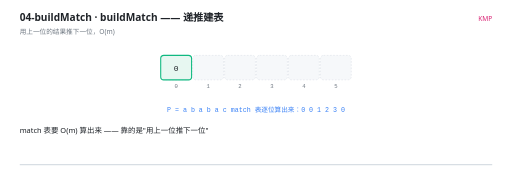
t = 0.00 s
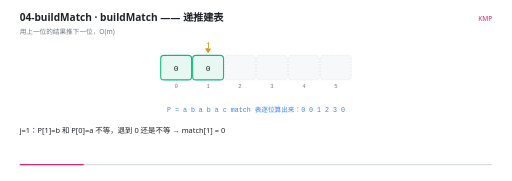
t = 1.63 s
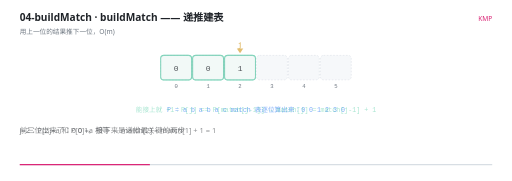
t = 3.31 s
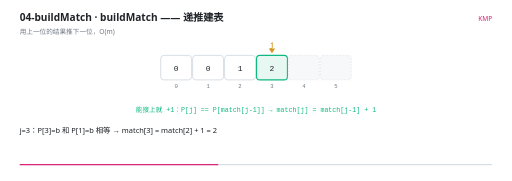
t = 5.05 s
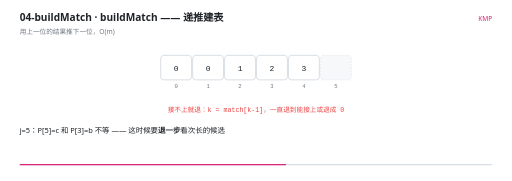
t = 6.77 s
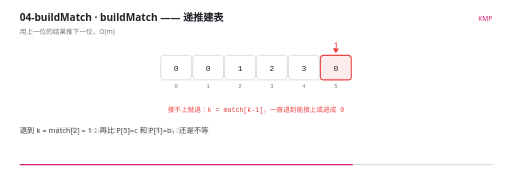
t = 8.46 s

The animated SVG that drew these frames (rendered in a browser with its animation timeline set to each time). Animation: 40 SMIL elements (animate=40); frames cover the first 8.46 s, repeats indefinitely.

<svg xmlns="http://www.w3.org/2000/svg" viewBox="0 0 960 340" width="960" height="340" role="img" aria-label="buildMatch —— 递推建表"><rect width="960" height="340" fill="#FFFFFF"/><g>
    <rect x="36" y="308" width="888" height="2.5" rx="1.25" fill="#D8DEE4"/>
    <rect x="36" y="308" width="0" height="2.5" rx="1.25" fill="#DB2777">
      <animate attributeName="width" values="0;888" dur="12s" repeatCount="indefinite" calcMode="linear"/>
    </rect>
  </g><text x="36" y="40" font-family="'Segoe UI','Microsoft YaHei UI','PingFang SC',system-ui,sans-serif" font-size="19" font-weight="600" fill="#1F2328">04-buildMatch · buildMatch —— 递推建表</text><text x="36" y="63" font-family="'Segoe UI','Microsoft YaHei UI','PingFang SC',system-ui,sans-serif" font-size="12.5" fill="#6E7781">用上一位的结果推下一位，O(m)</text><text x="924" y="40" text-anchor="end" font-family="'Segoe UI','Microsoft YaHei UI','PingFang SC',system-ui,sans-serif" font-size="12.5" fill="#DB2777">KMP</text><rect x="301" y="104" width="58" height="46" rx="6" fill="#F6F8FA" stroke="#D8DEE4" stroke-width="1" stroke-dasharray="3 3"/><text x="330" y="166" text-anchor="middle" font-family="ui-monospace,'Cascadia Code','JetBrains Mono',Consolas,monospace" font-size="10.5" fill="#6E7781">0</text><rect x="361" y="104" width="58" height="46" rx="6" fill="#F6F8FA" stroke="#D8DEE4" stroke-width="1" stroke-dasharray="3 3"/><text x="390" y="166" text-anchor="middle" font-family="ui-monospace,'Cascadia Code','JetBrains Mono',Consolas,monospace" font-size="10.5" fill="#6E7781">1</text><rect x="421" y="104" width="58" height="46" rx="6" fill="#F6F8FA" stroke="#D8DEE4" stroke-width="1" stroke-dasharray="3 3"/><text x="450" y="166" text-anchor="middle" font-family="ui-monospace,'Cascadia Code','JetBrains Mono',Consolas,monospace" font-size="10.5" fill="#6E7781">2</text><rect x="481" y="104" width="58" height="46" rx="6" fill="#F6F8FA" stroke="#D8DEE4" stroke-width="1" stroke-dasharray="3 3"/><text x="510" y="166" text-anchor="middle" font-family="ui-monospace,'Cascadia Code','JetBrains Mono',Consolas,monospace" font-size="10.5" fill="#6E7781">3</text><rect x="541" y="104" width="58" height="46" rx="6" fill="#F6F8FA" stroke="#D8DEE4" stroke-width="1" stroke-dasharray="3 3"/><text x="570" y="166" text-anchor="middle" font-family="ui-monospace,'Cascadia Code','JetBrains Mono',Consolas,monospace" font-size="10.5" fill="#6E7781">4</text><rect x="601" y="104" width="58" height="46" rx="6" fill="#F6F8FA" stroke="#D8DEE4" stroke-width="1" stroke-dasharray="3 3"/><text x="630" y="166" text-anchor="middle" font-family="ui-monospace,'Cascadia Code','JetBrains Mono',Consolas,monospace" font-size="10.5" fill="#6E7781">5</text><g opacity="0"><animate attributeName="opacity" values="1;1;0;0" keyTimes="0.0000;0.2717;0.2833;1.0000" dur="12s" repeatCount="indefinite" calcMode="linear"/><rect x="301" y="104" width="58" height="46" rx="6" fill="#E7F7F1" stroke="#10B981" stroke-width="2"/><text x="330" y="132.5" text-anchor="middle" font-family="ui-monospace,'Cascadia Code','JetBrains Mono',Consolas,monospace" font-size="15" fill="#1F2328">0</text></g><g opacity="0"><animate attributeName="opacity" values="0;0;1;1;0;0" keyTimes="0.0000;0.1217;0.1333;0.2717;0.2833;1.0000" dur="12s" repeatCount="indefinite" calcMode="linear"/><rect x="361" y="104" width="58" height="46" rx="6" fill="#E7F7F1" stroke="#10B981" stroke-width="2"/><text x="390" y="132.5" text-anchor="middle" font-family="ui-monospace,'Cascadia Code','JetBrains Mono',Consolas,monospace" font-size="15" fill="#1F2328">0</text></g><g opacity="0"><animate attributeName="opacity" values="0;0;1;1;0;0" keyTimes="0.0000;0.1883;0.2000;0.2717;0.2833;1.0000" dur="12s" repeatCount="indefinite" calcMode="linear"/><rect x="421" y="104" width="58" height="46" rx="6" fill="#E7F7F1" stroke="#10B981" stroke-width="2"/><text x="450" y="132.5" text-anchor="middle" font-family="ui-monospace,'Cascadia Code','JetBrains Mono',Consolas,monospace" font-size="15" fill="#1F2328">1</text></g><g opacity="0"><animate attributeName="opacity" values="0;0;1;1;0;0" keyTimes="0.0000;0.2717;0.2833;0.5050;0.5167;1.0000" dur="12s" repeatCount="indefinite" calcMode="linear"/><rect x="301" y="104" width="58" height="46" rx="6" fill="#FFFFFF" stroke="#D0D7DE" stroke-width="1.4"/><text x="330" y="132.5" text-anchor="middle" font-family="ui-monospace,'Cascadia Code','JetBrains Mono',Consolas,monospace" font-size="15" fill="#1F2328">0</text></g><g opacity="0"><animate attributeName="opacity" values="0;0;1;1;0;0" keyTimes="0.0000;0.2717;0.2833;0.5050;0.5167;1.0000" dur="12s" repeatCount="indefinite" calcMode="linear"/><rect x="361" y="104" width="58" height="46" rx="6" fill="#FFFFFF" stroke="#D0D7DE" stroke-width="1.4"/><text x="390" y="132.5" text-anchor="middle" font-family="ui-monospace,'Cascadia Code','JetBrains Mono',Consolas,monospace" font-size="15" fill="#1F2328">0</text></g><g opacity="0"><animate attributeName="opacity" values="0;0;1;1;0;0" keyTimes="0.0000;0.2717;0.2833;0.5050;0.5167;1.0000" dur="12s" repeatCount="indefinite" calcMode="linear"/><rect x="421" y="104" width="58" height="46" rx="6" fill="#FFFFFF" stroke="#D0D7DE" stroke-width="1.4"/><text x="450" y="132.5" text-anchor="middle" font-family="ui-monospace,'Cascadia Code','JetBrains Mono',Consolas,monospace" font-size="15" fill="#1F2328">1</text></g><g opacity="0"><animate attributeName="opacity" values="0;0;1;1;0;0" keyTimes="0.0000;0.3550;0.3667;0.5050;0.5167;1.0000" dur="12s" repeatCount="indefinite" calcMode="linear"/><rect x="481" y="104" width="58" height="46" rx="6" fill="#E7F7F1" stroke="#10B981" stroke-width="2"/><text x="510" y="132.5" text-anchor="middle" font-family="ui-monospace,'Cascadia Code','JetBrains Mono',Consolas,monospace" font-size="15" fill="#1F2328">2</text></g><g opacity="0"><animate attributeName="opacity" values="0;0;1;1;0;0" keyTimes="0.0000;0.4383;0.4500;0.5050;0.5167;1.0000" dur="12s" repeatCount="indefinite" calcMode="linear"/><rect x="541" y="104" width="58" height="46" rx="6" fill="#E7F7F1" stroke="#10B981" stroke-width="2"/><text x="570" y="132.5" text-anchor="middle" font-family="ui-monospace,'Cascadia Code','JetBrains Mono',Consolas,monospace" font-size="15" fill="#1F2328">3</text></g><g opacity="0"><animate attributeName="opacity" values="0;0;1;1;0;0" keyTimes="0.0000;0.5050;0.5167;0.7050;0.7167;1.0000" dur="12s" repeatCount="indefinite" calcMode="linear"/><rect x="301" y="104" width="58" height="46" rx="6" fill="#FFFFFF" stroke="#D0D7DE" stroke-width="1.4"/><text x="330" y="132.5" text-anchor="middle" font-family="ui-monospace,'Cascadia Code','JetBrains Mono',Consolas,monospace" font-size="15" fill="#1F2328">0</text></g><g opacity="0"><animate attributeName="opacity" values="0;0;1;1;0;0" keyTimes="0.0000;0.5050;0.5167;0.7050;0.7167;1.0000" dur="12s" repeatCount="indefinite" calcMode="linear"/><rect x="361" y="104" width="58" height="46" rx="6" fill="#FFFFFF" stroke="#D0D7DE" stroke-width="1.4"/><text x="390" y="132.5" text-anchor="middle" font-family="ui-monospace,'Cascadia Code','JetBrains Mono',Consolas,monospace" font-size="15" fill="#1F2328">0</text></g><g opacity="0"><animate attributeName="opacity" values="0;0;1;1;0;0" keyTimes="0.0000;0.5050;0.5167;0.7050;0.7167;1.0000" dur="12s" repeatCount="indefinite" calcMode="linear"/><rect x="421" y="104" width="58" height="46" rx="6" fill="#FFFFFF" stroke="#D0D7DE" stroke-width="1.4"/><text x="450" y="132.5" text-anchor="middle" font-family="ui-monospace,'Cascadia Code','JetBrains Mono',Consolas,monospace" font-size="15" fill="#1F2328">1</text></g><g opacity="0"><animate attributeName="opacity" values="0;0;1;1;0;0" keyTimes="0.0000;0.5050;0.5167;0.7050;0.7167;1.0000" dur="12s" repeatCount="indefinite" calcMode="linear"/><rect x="481" y="104" width="58" height="46" rx="6" fill="#FFFFFF" stroke="#D0D7DE" stroke-width="1.4"/><text x="510" y="132.5" text-anchor="middle" font-family="ui-monospace,'Cascadia Code','JetBrains Mono',Consolas,monospace" font-size="15" fill="#1F2328">2</text></g><g opacity="0"><animate attributeName="opacity" values="0;0;1;1;0;0" keyTimes="0.0000;0.5050;0.5167;0.7050;0.7167;1.0000" dur="12s" repeatCount="indefinite" calcMode="linear"/><rect x="541" y="104" width="58" height="46" rx="6" fill="#FFFFFF" stroke="#D0D7DE" stroke-width="1.4"/><text x="570" y="132.5" text-anchor="middle" font-family="ui-monospace,'Cascadia Code','JetBrains Mono',Consolas,monospace" font-size="15" fill="#1F2328">3</text></g><g opacity="0"><animate attributeName="opacity" values="0;0;1;1;0;0" keyTimes="0.0000;0.5883;0.6000;0.7050;0.7167;1.0000" dur="12s" repeatCount="indefinite" calcMode="linear"/><rect x="601" y="104" width="58" height="46" rx="6" fill="#FDECEC" stroke="#EF4444" stroke-width="2"/><text x="630" y="132.5" text-anchor="middle" font-family="ui-monospace,'Cascadia Code','JetBrains Mono',Consolas,monospace" font-size="15" fill="#1F2328">0</text></g><g opacity="0"><animate attributeName="opacity" values="0;0;1;1" keyTimes="0.0000;0.7050;0.7167;1.0000" dur="12s" repeatCount="indefinite" calcMode="linear"/><rect x="301" y="104" width="58" height="46" rx="6" fill="#FFFFFF" stroke="#D0D7DE" stroke-width="1.4"/><text x="330" y="132.5" text-anchor="middle" font-family="ui-monospace,'Cascadia Code','JetBrains Mono',Consolas,monospace" font-size="15" fill="#1F2328">0</text></g><g opacity="0"><animate attributeName="opacity" values="0;0;1;1" keyTimes="0.0000;0.7050;0.7167;1.0000" dur="12s" repeatCount="indefinite" calcMode="linear"/><rect x="361" y="104" width="58" height="46" rx="6" fill="#FFFFFF" stroke="#D0D7DE" stroke-width="1.4"/><text x="390" y="132.5" text-anchor="middle" font-family="ui-monospace,'Cascadia Code','JetBrains Mono',Consolas,monospace" font-size="15" fill="#1F2328">0</text></g><g opacity="0"><animate attributeName="opacity" values="0;0;1;1" keyTimes="0.0000;0.7050;0.7167;1.0000" dur="12s" repeatCount="indefinite" calcMode="linear"/><rect x="421" y="104" width="58" height="46" rx="6" fill="#FFFFFF" stroke="#D0D7DE" stroke-width="1.4"/><text x="450" y="132.5" text-anchor="middle" font-family="ui-monospace,'Cascadia Code','JetBrains Mono',Consolas,monospace" font-size="15" fill="#1F2328">1</text></g><g opacity="0"><animate attributeName="opacity" values="0;0;1;1" keyTimes="0.0000;0.7050;0.7167;1.0000" dur="12s" repeatCount="indefinite" calcMode="linear"/><rect x="481" y="104" width="58" height="46" rx="6" fill="#FFFFFF" stroke="#D0D7DE" stroke-width="1.4"/><text x="510" y="132.5" text-anchor="middle" font-family="ui-monospace,'Cascadia Code','JetBrains Mono',Consolas,monospace" font-size="15" fill="#1F2328">2</text></g><g opacity="0"><animate attributeName="opacity" values="0;0;1;1" keyTimes="0.0000;0.7050;0.7167;1.0000" dur="12s" repeatCount="indefinite" calcMode="linear"/><rect x="541" y="104" width="58" height="46" rx="6" fill="#FFFFFF" stroke="#D0D7DE" stroke-width="1.4"/><text x="570" y="132.5" text-anchor="middle" font-family="ui-monospace,'Cascadia Code','JetBrains Mono',Consolas,monospace" font-size="15" fill="#1F2328">3</text></g><g opacity="0"><animate attributeName="opacity" values="0;0;1;1" keyTimes="0.0000;0.7050;0.7167;1.0000" dur="12s" repeatCount="indefinite" calcMode="linear"/><rect x="601" y="104" width="58" height="46" rx="6" fill="#FFFFFF" stroke="#D0D7DE" stroke-width="1.4"/><text x="630" y="132.5" text-anchor="middle" font-family="ui-monospace,'Cascadia Code','JetBrains Mono',Consolas,monospace" font-size="15" fill="#1F2328">0</text></g><g opacity="0"><animate attributeName="opacity" values="0;0;1;1;0;0" keyTimes="0.0000;0.1217;0.1333;0.1883;0.2000;1.0000" dur="12s" repeatCount="indefinite" calcMode="linear"/><path d="M 390 100 l -6 -9 l 12 0 Z" fill="#D29922"/><text x="390" y="88" text-anchor="middle" font-family="ui-monospace,'Cascadia Code','JetBrains Mono',Consolas,monospace" font-size="12" font-weight="600" fill="#D29922">j</text></g><g opacity="0"><animate attributeName="opacity" values="0;0;1;1;0;0" keyTimes="0.0000;0.1883;0.2000;0.2717;0.2833;1.0000" dur="12s" repeatCount="indefinite" calcMode="linear"/><path d="M 450 100 l -6 -9 l 12 0 Z" fill="#D29922"/><text x="450" y="88" text-anchor="middle" font-family="ui-monospace,'Cascadia Code','JetBrains Mono',Consolas,monospace" font-size="12" font-weight="600" fill="#D29922">j</text></g><g opacity="0"><animate attributeName="opacity" values="0;0;1;1;0;0" keyTimes="0.0000;0.3550;0.3667;0.4383;0.4500;1.0000" dur="12s" repeatCount="indefinite" calcMode="linear"/><path d="M 510 100 l -6 -9 l 12 0 Z" fill="#D29922"/><text x="510" y="88" text-anchor="middle" font-family="ui-monospace,'Cascadia Code','JetBrains Mono',Consolas,monospace" font-size="12" font-weight="600" fill="#D29922">j</text></g><g opacity="0"><animate attributeName="opacity" values="0;0;1;1;0;0" keyTimes="0.0000;0.4383;0.4500;0.5050;0.5167;1.0000" dur="12s" repeatCount="indefinite" calcMode="linear"/><path d="M 570 100 l -6 -9 l 12 0 Z" fill="#D29922"/><text x="570" y="88" text-anchor="middle" font-family="ui-monospace,'Cascadia Code','JetBrains Mono',Consolas,monospace" font-size="12" font-weight="600" fill="#D29922">j</text></g><g opacity="0"><animate attributeName="opacity" values="0;0;1;1;0;0" keyTimes="0.0000;0.5883;0.6000;0.7050;0.7167;1.0000" dur="12s" repeatCount="indefinite" calcMode="linear"/><path d="M 630 100 l -6 -9 l 12 0 Z" fill="#EF4444"/><text x="630" y="88" text-anchor="middle" font-family="ui-monospace,'Cascadia Code','JetBrains Mono',Consolas,monospace" font-size="12" font-weight="600" fill="#EF4444">j</text></g><g opacity="0"><animate attributeName="opacity" values="1;1;0;0" keyTimes="0.0000;0.2717;0.2833;1.0000" dur="12s" repeatCount="indefinite" calcMode="linear"/><text x="480" y="210" text-anchor="middle" font-family="ui-monospace,'Cascadia Code','JetBrains Mono',Consolas,monospace" font-size="12.5" font-weight="400" fill="#3B82F6">P = a b a b a c      match 表逐位算出来：0 0 1 2 3 0</text></g><g opacity="0"><animate attributeName="opacity" values="0;0;1;1;0;0" keyTimes="0.0000;0.2717;0.2833;0.5050;0.5167;1.0000" dur="12s" repeatCount="indefinite" calcMode="linear"/><text x="480" y="210" text-anchor="middle" font-family="ui-monospace,'Cascadia Code','JetBrains Mono',Consolas,monospace" font-size="12.5" font-weight="400" fill="#10B981">能接上就 +1：P[j] == P[match[j-1]] → match[j] = match[j-1] + 1</text></g><g opacity="0"><animate attributeName="opacity" values="0;0;1;1" keyTimes="0.0000;0.5050;0.5167;1.0000" dur="12s" repeatCount="indefinite" calcMode="linear"/><text x="480" y="210" text-anchor="middle" font-family="ui-monospace,'Cascadia Code','JetBrains Mono',Consolas,monospace" font-size="12.5" font-weight="400" fill="#EF4444">接不上就退：k = match[k-1]，一直退到能接上或退成 0</text></g><g opacity="0"><animate attributeName="opacity" values="1;1;0;0" keyTimes="0.0000;0.0517;0.0667;1.0000" dur="12s" repeatCount="indefinite" calcMode="linear"/><text x="36" y="250" font-family="'Segoe UI','Microsoft YaHei UI','PingFang SC',system-ui,sans-serif" font-size="14" fill="#1F2328">match 表要 O(m) 算出来 —— 靠的是&quot;用上一位推下一位&quot;</text></g><g opacity="0"><animate attributeName="opacity" values="0;0;1;1;0;0" keyTimes="0.0000;0.0517;0.0667;0.1183;0.1333;1.0000" dur="12s" repeatCount="indefinite" calcMode="linear"/><text x="36" y="250" font-family="'Segoe UI','Microsoft YaHei UI','PingFang SC',system-ui,sans-serif" font-size="14" fill="#1F2328">起点固定：match[0] = 0，长度 1 的串没有真前后缀</text></g><g opacity="0"><animate attributeName="opacity" values="0;0;1;1;0;0" keyTimes="0.0000;0.1183;0.1333;0.1850;0.2000;1.0000" dur="12s" repeatCount="indefinite" calcMode="linear"/><text x="36" y="250" font-family="'Segoe UI','Microsoft YaHei UI','PingFang SC',system-ui,sans-serif" font-size="14" fill="#1F2328">j=1：P[1]=b 和 P[0]=a 不等，退到 0 还是不等 → match[1] = 0</text></g><g opacity="0"><animate attributeName="opacity" values="0;0;1;1;0;0" keyTimes="0.0000;0.1850;0.2000;0.2683;0.2833;1.0000" dur="12s" repeatCount="indefinite" calcMode="linear"/><text x="36" y="250" font-family="'Segoe UI','Microsoft YaHei UI','PingFang SC',system-ui,sans-serif" font-size="14" fill="#1F2328">j=2：P[2]=a 和 P[0]=a 相等 → match[2] = match[1] + 1 = 1</text></g><g opacity="0"><animate attributeName="opacity" values="0;0;1;1;0;0" keyTimes="0.0000;0.2683;0.2833;0.3517;0.3667;1.0000" dur="12s" repeatCount="indefinite" calcMode="linear"/><text x="36" y="250" font-family="'Segoe UI','Microsoft YaHei UI','PingFang SC',system-ui,sans-serif" font-size="14" fill="#1F2328">前三位出来了：0 0 1。接下来是递推最关键的两步</text></g><g opacity="0"><animate attributeName="opacity" values="0;0;1;1;0;0" keyTimes="0.0000;0.3517;0.3667;0.4350;0.4500;1.0000" dur="12s" repeatCount="indefinite" calcMode="linear"/><text x="36" y="250" font-family="'Segoe UI','Microsoft YaHei UI','PingFang SC',system-ui,sans-serif" font-size="14" fill="#1F2328">j=3：P[3]=b 和 P[1]=b 相等 → match[3] = match[2] + 1 = 2</text></g><g opacity="0"><animate attributeName="opacity" values="0;0;1;1;0;0" keyTimes="0.0000;0.4350;0.4500;0.5017;0.5167;1.0000" dur="12s" repeatCount="indefinite" calcMode="linear"/><text x="36" y="250" font-family="'Segoe UI','Microsoft YaHei UI','PingFang SC',system-ui,sans-serif" font-size="14" fill="#1F2328">j=4：P[4]=a 和 P[2]=a 相等 → match[4] = match[3] + 1 = 3</text></g><g opacity="0"><animate attributeName="opacity" values="0;0;1;1;0;0" keyTimes="0.0000;0.5017;0.5167;0.5850;0.6000;1.0000" dur="12s" repeatCount="indefinite" calcMode="linear"/><text x="36" y="250" font-family="'Segoe UI','Microsoft YaHei UI','PingFang SC',system-ui,sans-serif" font-size="14" fill="#1F2328">j=5：P[5]=c 和 P[3]=b 不等 —— 这时候要<tspan font-weight="700">退一步</tspan>看次长的候选</text></g><g opacity="0"><animate attributeName="opacity" values="0;0;1;1;0;0" keyTimes="0.0000;0.5850;0.6000;0.7017;0.7167;1.0000" dur="12s" repeatCount="indefinite" calcMode="linear"/><text x="36" y="250" font-family="'Segoe UI','Microsoft YaHei UI','PingFang SC',system-ui,sans-serif" font-size="14" fill="#1F2328">退到 k = match[2] = 1：再比 P[5]=c 和 P[1]=b，还是不等</text></g><g opacity="0"><animate attributeName="opacity" values="0;0;1;1;0;0" keyTimes="0.0000;0.7017;0.7167;0.8017;0.8167;1.0000" dur="12s" repeatCount="indefinite" calcMode="linear"/><text x="36" y="250" font-family="'Segoe UI','Microsoft YaHei UI','PingFang SC',system-ui,sans-serif" font-size="14" fill="#1F2328">退到 k = 0 仍不等 → match[5] = 0。完整表：0 0 1 2 3 0</text></g><g opacity="0"><animate attributeName="opacity" values="0;0;1;1" keyTimes="0.0000;0.8017;0.8167;1.0000" dur="12s" repeatCount="indefinite" calcMode="linear"/><text x="36" y="250" font-family="'Segoe UI','Microsoft YaHei UI','PingFang SC',system-ui,sans-serif" font-size="14" fill="#1F2328">内层虽然是个 while，但每次退至少减 1，总共退不过 m 次 → 整体 O(m)</text></g></svg>
